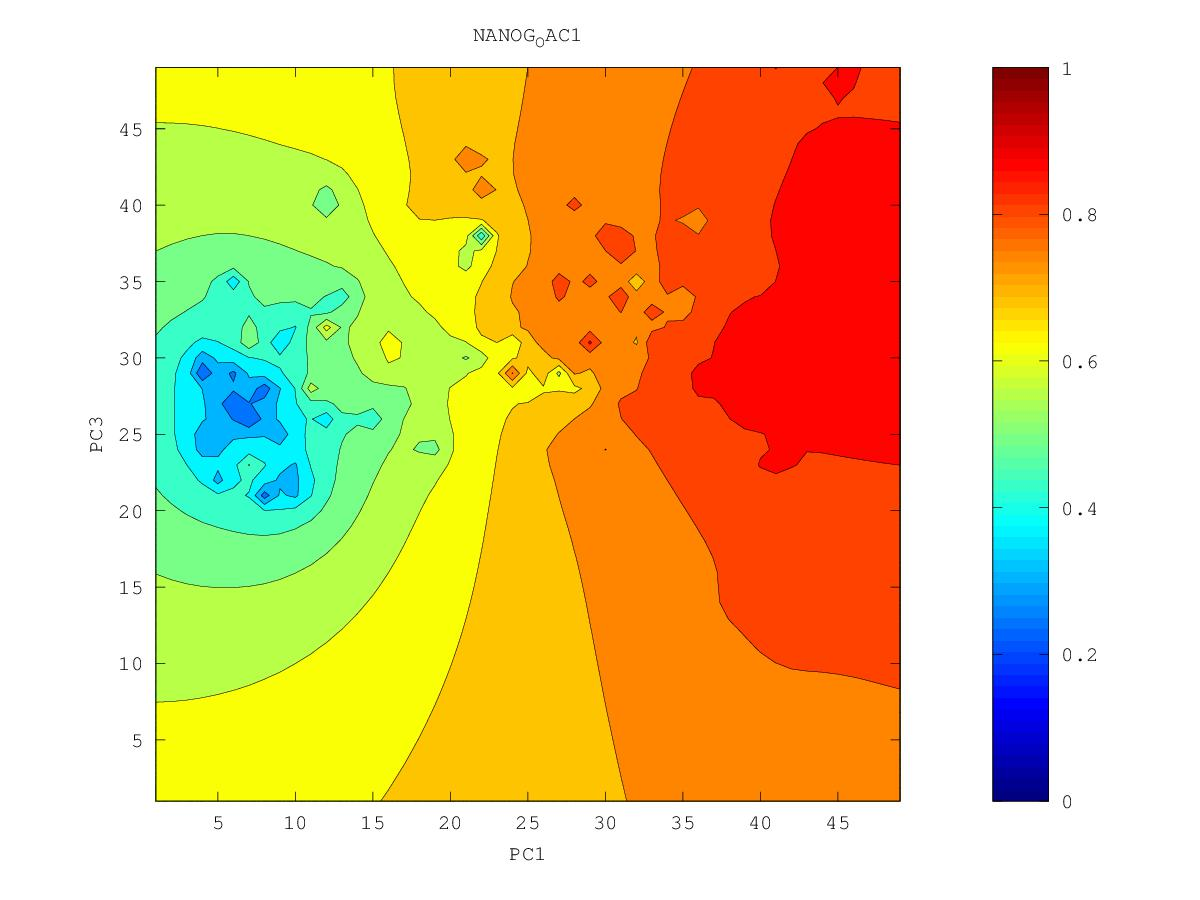

The file beside this chart, header and first rows:
0.853546120406, 0.858087824942, 0.862610924667, 0.86749195135, 0.873089132551, 0.879830829342, 0.888956189908, 0.919734972271, 0.902630172982, 0.904305898991, 0.908155935493, 0.908974346154, 0.912968615161, 0.918546355575, 0.929629878594, 0.918961435164, 0.919273242626, 0.914788699397, 0.914661049335, 0.914434889189, 0.911918784603, 0.909770369988, 0.920212700169, 0.897285639186
0.8556, 0.86, 0.8639, 0.8683, 0.8737, 0.8802, 0.8886, 0.8992, 0.9042, 0.9034, 0.9061, 0.9117, 0.919, 0.9292, 0.9199, 0.9183, 0.9196, 0.9154, 0.9161, 0.9143, 0.91, 0.9056, 0.901, 0.8932
0.8604, 0.8638, 0.8658, 0.8691, 0.8739, 0.8801, 0.8878, 0.8986, 0.91, 0.9044, 0.9069, 0.9151, 0.9268, 0.9223, 0.9182, 0.9179, 0.9172, 0.917, 0.9237, 0.9197, 0.9156, 0.9066, 0.9012, 0.8915
0.8812, 0.8721, 0.8685, 0.8697, 0.874, 0.8801, 0.8872, 0.8963, 0.9144, 0.9061, 0.9074, 0.9179, 0.9284, 0.9239, 0.921, 0.9264, 0.9225, 0.9194, 0.9346, 0.9176, 0.9102, 0.9067, 0.9031, 0.8914
0.8712, 0.8862, 0.8719, 0.8694, 0.874, 0.8818, 0.8884, 0.8958, 0.9184, 0.9021, 0.906, 0.9182, 0.9147, 0.9327, 0.9209, 0.9241, 0.9176, 0.9234, 0.9246, 0.9131, 0.906, 0.9008, 0.8996, 0.8966
0.859, 0.8701, 0.8669, 0.8667, 0.8729, 0.893, 0.9021, 0.8914, 0.8932, 0.8974, 0.9111, 0.9054, 0.906, 0.9096, 0.9113, 0.9213, 0.9134, 0.9141, 0.9153, 0.9152, 0.9055, 0.8977, 0.8939, 0.889
0.8517, 0.8564, 0.8588, 0.8618, 0.8677, 0.8778, 0.8851, 0.8831, 0.8849, 0.8919, 0.9062, 0.9051, 0.9011, 0.9082, 0.9037, 0.9196, 0.9066, 0.9099, 0.9172, 0.9316, 0.9052, 0.8954, 0.889, 0.883
0.8496, 0.8515, 0.853, 0.8559, 0.8604, 0.8658, 0.8704, 0.8734, 0.8768, 0.8833, 0.8991, 0.894, 0.8889, 0.889, 0.891, 0.8988, 0.9025, 0.9048, 0.9071, 0.9094, 0.9023, 0.8944, 0.888, 0.8808
0.8726, 0.8501, 0.8478, 0.8498, 0.8534, 0.8578, 0.8623, 0.8662, 0.8688, 0.8719, 0.8749, 0.8744, 0.8706, 0.8648, 0.8716, 0.9172, 0.9119, 0.9106, 0.9044, 0.9012, 0.8976, 0.9027, 0.8927, 0.8801
0.8488, 0.843, 0.8416, 0.8435, 0.8468, 0.8511, 0.8573, 0.8659, 0.8632, 0.8626, 0.8625, 0.8613, 0.8555, 0.8231, 0.8341, 0.874, 0.8913, 0.8987, 0.9015, 0.8943, 0.8925, 0.8919, 0.8979, 0.8784
0.8314, 0.8332, 0.8346, 0.8369, 0.84, 0.8442, 0.8511, 0.8701, 0.8584, 0.8583, 0.8534, 0.8534, 0.8506, 0.8412, 0.8468, 0.8647, 0.8817, 0.8904, 0.9196, 0.8918, 0.8992, 0.8872, 0.8827, 0.8812
0.8226, 0.8252, 0.8275, 0.83, 0.8329, 0.8364, 0.8406, 0.8446, 0.8485, 0.8566, 0.8427, 0.8513, 0.8532, 0.8523, 0.8618, 0.8597, 0.8688, 0.8768, 0.8931, 0.8847, 0.8823, 0.9051, 0.8767, 0.8702
0.8156, 0.8182, 0.8207, 0.8232, 0.8258, 0.8285, 0.8311, 0.8333, 0.8351, 0.8247, 0.8376, 0.8271, 0.8372, 0.8413, 0.847, 0.8586, 0.87, 0.8595, 0.8696, 0.8732, 0.8896, 0.8769, 0.8672, 0.8592
0.8092, 0.8117, 0.8141, 0.8164, 0.8187, 0.8209, 0.8228, 0.8243, 0.827, 0.8176, 0.7593, 0.8115, 0.825, 0.8298, 0.83, 0.8189, 0.823, 0.8387, 0.849, 0.8591, 0.8869, 0.8825, 0.8596, 0.8667
0.8031, 0.8055, 0.8077, 0.8099, 0.8119, 0.8138, 0.8153, 0.8162, 0.8156, 0.8105, 0.8057, 0.8115, 0.8177, 0.8234, 0.8295, 0.7541, 0.7883, 0.8213, 0.8343, 0.8493, 0.8515, 0.8492, 0.8451, 0.8446
0.7972, 0.7994, 0.8015, 0.8035, 0.8054, 0.8071, 0.8085, 0.8093, 0.8093, 0.8084, 0.808, 0.8094, 0.8112, 0.815, 0.8314, 0.8019, 0.8019, 0.8102, 0.8206, 0.8372, 0.8448, 0.838, 0.8308, 0.8272
0.7913, 0.7933, 0.7953, 0.7972, 0.7991, 0.8008, 0.8023, 0.8035, 0.8043, 0.8049, 0.8056, 0.8061, 0.8047, 0.7981, 0.7833, 0.7917, 0.8228, 0.7933, 0.8457, 0.8113, 0.8207, 0.8215, 0.8194, 0.8179
0.7855, 0.7874, 0.7892, 0.7911, 0.7929, 0.7947, 0.7965, 0.7981, 0.7997, 0.8014, 0.8034, 0.8054, 0.8046, 0.7893, 0.6968, 0.7706, 0.7919, 0.7549, 0.7361, 0.79, 0.7993, 0.8056, 0.816, 0.8287
0.7796, 0.7814, 0.7832, 0.785, 0.7869, 0.7888, 0.7909, 0.7932, 0.7956, 0.7983, 0.8028, 0.8119, 0.8505, 0.7977, 0.785, 0.8419, 0.8074, 0.7782, 0.7722, 0.7811, 0.7841, 0.7894, 0.8152, 0.8055
0.7737, 0.7754, 0.7771, 0.7789, 0.7808, 0.783, 0.7856, 0.7889, 0.7926, 0.7959, 0.8008, 0.829, 0.8061, 0.7976, 0.795, 0.7969, 0.7958, 0.7839, 0.7802, 0.7837, 0.7712, 0.7608, 0.7692, 0.7793
0.7678, 0.7693, 0.7709, 0.7726, 0.7746, 0.7769, 0.7802, 0.7852, 0.7936, 0.7978, 0.795, 0.7949, 0.7935, 0.7967, 0.8165, 0.7907, 0.7843, 0.7817, 0.8819, 0.7664, 0.7334, 0.697, 0.7371, 0.7605
0.7618, 0.7631, 0.7646, 0.7662, 0.7681, 0.7704, 0.7739, 0.7803, 0.7992, 0.8146, 0.7931, 0.7845, 0.7837, 0.7891, 0.7957, 0.7888, 0.7805, 0.7745, 0.7741, 0.7641, 0.7482, 0.6633, 0.7153, 0.7432
0.7556, 0.7569, 0.7582, 0.7596, 0.7613, 0.7633, 0.7663, 0.7711, 0.78, 0.7989, 0.7869, 0.7734, 0.7726, 0.7808, 0.8354, 0.8165, 0.7824, 0.7715, 0.7708, 0.7559, 0.5984, 0.6739, 0.705, 0.726
0.7494, 0.7505, 0.7516, 0.7529, 0.7543, 0.7559, 0.7578, 0.7602, 0.7631, 0.7653, 0.7622, 0.7579, 0.7579, 0.7636, 0.7712, 0.7711, 0.7728, 0.7671, 0.7573, 0.727, 0.7146, 0.6728, 0.6943, 0.7106
0.743, 0.744, 0.745, 0.7461, 0.7473, 0.7485, 0.7495, 0.75, 0.7494, 0.7469, 0.7427, 0.7393, 0.7396, 0.7447, 0.7553, 0.7572, 0.7512, 0.7481, 0.7248, 0.701, 0.6631, 0.6355, 0.6831, 0.6969
0.7365, 0.7374, 0.7383, 0.7395, 0.7408, 0.742, 0.7427, 0.7423, 0.7397, 0.7327, 0.7229, 0.7156, 0.716, 0.7233, 0.7417, 0.7467, 0.7371, 0.7368, 0.6166, 0.6709, 0.8104, 0.6685, 0.6765, 0.6845
0.7298, 0.7306, 0.7316, 0.7329, 0.7348, 0.7373, 0.7391, 0.7393, 0.7409, 0.7243, 0.699, 0.6741, 0.6806, 0.6942, 0.7065, 0.7134, 0.7257, 0.7251, 0.6791, 0.6601, 0.6658, 0.6654, 0.6675, 0.6713
0.723, 0.7236, 0.7246, 0.7261, 0.7291, 0.7358, 0.7459, 0.7395, 0.7719, 0.7199, 0.6757, 0.4322, 0.631, 0.6536, 0.6777, 0.6875, 0.691, 0.6915, 0.6669, 0.5822, 0.6353, 0.6483, 0.6531, 0.6558
0.7158, 0.7164, 0.7172, 0.7187, 0.722, 0.7321, 0.8019, 0.7328, 0.7196, 0.7017, 0.6741, 0.6408, 0.597, 0.5967, 0.6556, 0.6652, 0.6636, 0.6521, 0.6127, 0.5439, 0.6115, 0.6307, 0.6364, 0.6376
0.7084, 0.7087, 0.7092, 0.7101, 0.7122, 0.7164, 0.7201, 0.7138, 0.7055, 0.6942, 0.6761, 0.6561, 0.6379, 0.6356, 0.6459, 0.648, 0.6422, 0.6289, 0.6042, 0.5761, 0.6045, 0.6162, 0.6188, 0.6165
0.7007, 0.7008, 0.7008, 0.7009, 0.7013, 0.7018, 0.7014, 0.6996, 0.7007, 0.706, 0.6786, 0.6591, 0.6468, 0.6407, 0.6382, 0.6338, 0.6234, 0.6044, 0.5957, 0.5988, 0.6021, 0.6024, 0.6, 0.5936
0.6927, 0.6926, 0.6922, 0.6915, 0.6906, 0.6894, 0.6879, 0.687, 0.693, 0.7296, 0.6741, 0.6541, 0.6425, 0.6347, 0.6285, 0.6212, 0.6079, 0.5524, 0.5594, 0.5975, 0.5957, 0.584, 0.5763, 0.5733
0.6845, 0.6843, 0.6835, 0.6822, 0.6803, 0.6779, 0.6752, 0.6727, 0.6714, 0.6681, 0.6557, 0.6428, 0.6325, 0.6239, 0.6165, 0.6095, 0.6019, 0.5948, 0.6094, 0.6128, 0.5977, 0.546, 0.5284, 0.5521
0.6763, 0.6761, 0.675, 0.673, 0.6702, 0.6666, 0.6624, 0.6577, 0.6527, 0.6464, 0.6381, 0.6286, 0.619, 0.6097, 0.6013, 0.5953, 0.5935, 0.6033, 0.6524, 0.6225, 0.6007, 0.5365, 0.5135, 0.5275
0.6681, 0.6681, 0.6668, 0.6642, 0.6605, 0.6556, 0.6496, 0.6425, 0.635, 0.6279, 0.621, 0.6131, 0.6035, 0.5921, 0.5802, 0.5733, 0.575, 0.581, 0.5855, 0.5807, 0.5656, 0.5406, 0.5112, 0.433
0.6604, 0.6607, 0.6591, 0.656, 0.6514, 0.6451, 0.6368, 0.626, 0.6141, 0.6062, 0.6027, 0.5973, 0.5876, 0.5723, 0.5472, 0.5295, 0.5482, 0.5587, 0.561, 0.5561, 0.5455, 0.5293, 0.5058, 0.4797
0.6538, 0.6541, 0.6522, 0.6486, 0.6432, 0.6356, 0.6248, 0.6081, 0.5801, 0.5678, 0.5821, 0.5825, 0.5735, 0.5558, 0.5163, 0.4519, 0.52, 0.5445, 0.5449, 0.5378, 0.5295, 0.5174, 0.4975, 0.4803
0.6486, 0.6485, 0.6463, 0.6422, 0.6362, 0.6279, 0.6157, 0.595, 0.5355, 0.4883, 0.5664, 0.5713, 0.5631, 0.5471, 0.5226, 0.4841, 0.4726, 0.6412, 0.5339, 0.5197, 0.517, 0.5186, 0.4794, 0.3817
0.6449, 0.644, 0.6413, 0.6369, 0.6307, 0.6223, 0.6108, 0.5942, 0.5704, 0.5593, 0.5664, 0.565, 0.556, 0.5417, 0.5233, 0.5054, 0.4821, 0.5061, 0.5015, 0.4949, 0.497, 0.5824, 0.4646, 0.4275
0.6422, 0.6405, 0.6373, 0.6325, 0.6263, 0.6184, 0.6085, 0.5965, 0.5838, 0.5745, 0.5685, 0.5612, 0.5507, 0.5369, 0.5205, 0.5003, 0.4611, 0.4201, 0.4559, 0.4631, 0.4537, 0.4262, 0.4198, 0.4135
0.6402, 0.6377, 0.634, 0.6291, 0.6229, 0.6155, 0.6068, 0.597, 0.5869, 0.5774, 0.5682, 0.558, 0.5458, 0.5317, 0.516, 0.4978, 0.4716, 0.4405, 0.3675, 0.4377, 0.4161, 0.3574, 0.3717, 0.3729
0.6385, 0.6353, 0.6313, 0.6263, 0.6203, 0.6132, 0.6051, 0.5963, 0.5868, 0.577, 0.5665, 0.5545, 0.5406, 0.5246, 0.5086, 0.495, 0.4829, 0.4746, 0.4613, 0.4303, 0.3879, 0.2612, 0.3178, 0.3128
0.637, 0.6334, 0.6291, 0.624, 0.6181, 0.6113, 0.6036, 0.5951, 0.5859, 0.5758, 0.5645, 0.5513, 0.535, 0.5136, 0.4891, 0.4833, 0.4838, 0.4995, 0.5308, 0.4208, 0.3695, 0.3335, 0.2924, 0.232
0.6357, 0.6318, 0.6274, 0.6222, 0.6163, 0.6097, 0.6023, 0.594, 0.5849, 0.5748, 0.5632, 0.5493, 0.5312, 0.5019, 0.3819, 0.4587, 0.4764, 0.4718, 0.4482, 0.3934, 0.2813, 0.3073, 0.2387, 0.2916
0.6345, 0.6305, 0.626, 0.6208, 0.615, 0.6085, 0.6013, 0.5932, 0.5843, 0.5743, 0.5629, 0.5493, 0.5322, 0.5082, 0.4762, 0.4744, 0.4735, 0.4568, 0.4208, 0.373, 0.3327, 0.3289, 0.316, 0.3368
0.6336, 0.6295, 0.6249, 0.6197, 0.614, 0.6077, 0.6006, 0.5929, 0.5842, 0.5746, 0.5637, 0.5512, 0.5365, 0.5197, 0.503, 0.4906, 0.4775, 0.4553, 0.4089, 0.3227, 0.2364, 0.3584, 0.3681, 0.3667
0.6328, 0.6287, 0.6241, 0.619, 0.6134, 0.6072, 0.6004, 0.5929, 0.5847, 0.5756, 0.5654, 0.5541, 0.5415, 0.528, 0.5144, 0.5009, 0.4856, 0.4653, 0.4373, 0.4098, 0.3939, 0.3969, 0.401, 0.3999
0.6322, 0.6281, 0.6236, 0.6186, 0.6131, 0.6071, 0.6006, 0.5934, 0.5856, 0.5771, 0.5677, 0.5575, 0.5465, 0.5348, 0.5226, 0.5099, 0.4959, 0.4797, 0.4619, 0.4456, 0.4348, 0.4307, 0.43, 0.4299
0.6318, 0.6278, 0.6233, 0.6184, 0.6131, 0.6074, 0.6011, 0.5944, 0.587, 0.579, 0.5704, 0.5612, 0.5514, 0.541, 0.5302, 0.5188, 0.5067, 0.4939, 0.4811, 0.4698, 0.4615, 0.4567, 0.4548, 0.4549
